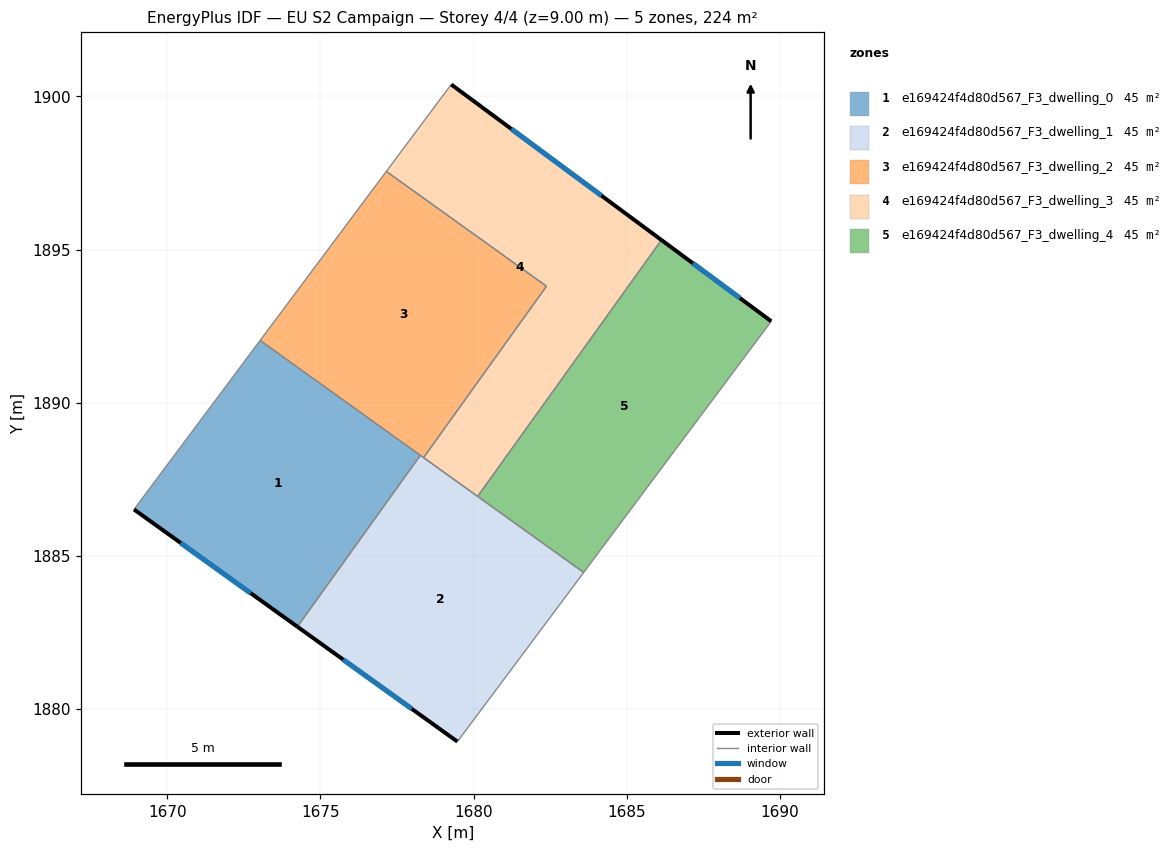
=== STOREY PLAN SPEC (per zone: floor XY polygon, exterior-wall plan segments, windows/doors) ===
zone 1: e169424f4d80d567_F3_dwelling_0  (44.8 m²)
  floor: (1678.26, 1888.28) (1674.25, 1882.69) (1668.91, 1886.52) (1673.03, 1892.03)
  exterior wall: (1668.91, 1886.52) – (1674.25, 1882.69)  [6.6 m]
    window: (1670.44, 1885.42) – (1672.72, 1883.78)  [3.6 m²]
  interior walls: 3
zone 2: e169424f4d80d567_F3_dwelling_1  (44.8 m²)
  floor: (1683.60, 1884.46) (1679.47, 1878.94) (1674.25, 1882.69) (1678.26, 1888.28)
  exterior wall: (1674.25, 1882.69) – (1679.47, 1878.94)  [6.4 m]
    window: (1675.74, 1881.62) – (1677.98, 1880.01)  [3.5 m²]
  interior walls: 5
zone 3: e169424f4d80d567_F3_dwelling_2  (44.8 m²)
  floor: (1682.38, 1893.80) (1678.37, 1888.21) (1673.03, 1892.03) (1677.15, 1897.55)
  interior walls: 5
zone 4: e169424f4d80d567_F3_dwelling_3  (44.8 m²)
  floor: (1686.14, 1895.31) (1680.13, 1886.94) (1678.37, 1888.21) (1682.38, 1893.80) (1677.15, 1897.55) (1679.27, 1900.39)
  exterior wall: (1686.14, 1895.31) – (1679.27, 1900.39)  [8.5 m]
    window: (1684.17, 1896.76) – (1681.23, 1898.94)  [4.7 m²]
  interior walls: 5
zone 5: e169424f4d80d567_F3_dwelling_4  (44.8 m²)
  floor: (1689.72, 1892.66) (1683.60, 1884.46) (1680.13, 1886.94) (1686.14, 1895.31)
  exterior wall: (1689.72, 1892.66) – (1686.14, 1895.31)  [4.5 m]
    window: (1688.70, 1893.42) – (1687.16, 1894.55)  [2.5 m²]
  interior walls: 3

=== DERIVED (storey summary) ===
Building: EU S2 Campaign
Storey: 4 of 4  (floor level z = 9.00 m)
Storey gross floor area: 223.8 m²
Zones on this storey: 5
  - e169424f4d80d567_F3_dwelling_0: floor 44.8 m²; exterior wall 6.6 m (19.7 m²); 1 window(s) 3.6 m²; WWR 18.4%
  - e169424f4d80d567_F3_dwelling_1: floor 44.8 m²; exterior wall 6.4 m (19.3 m²); 1 window(s) 3.5 m²; WWR 18.4%
  - e169424f4d80d567_F3_dwelling_2: floor 44.8 m²
  - e169424f4d80d567_F3_dwelling_3: floor 44.8 m²; exterior wall 8.5 m (25.6 m²); 1 window(s) 4.7 m²; WWR 18.4%
  - e169424f4d80d567_F3_dwelling_4: floor 44.8 m²; exterior wall 4.5 m (13.4 m²); 1 window(s) 2.5 m²; WWR 18.4%
Zone adjacency (shared interzone walls):
  - e169424f4d80d567_F3_dwelling_0 ↔ e169424f4d80d567_F3_dwelling_1
  - e169424f4d80d567_F3_dwelling_0 ↔ e169424f4d80d567_F3_dwelling_2
  - e169424f4d80d567_F3_dwelling_1 ↔ e169424f4d80d567_F3_dwelling_2
  - e169424f4d80d567_F3_dwelling_1 ↔ e169424f4d80d567_F3_dwelling_3
  - e169424f4d80d567_F3_dwelling_1 ↔ e169424f4d80d567_F3_dwelling_4
  - e169424f4d80d567_F3_dwelling_2 ↔ e169424f4d80d567_F3_dwelling_3
  - e169424f4d80d567_F3_dwelling_3 ↔ e169424f4d80d567_F3_dwelling_4